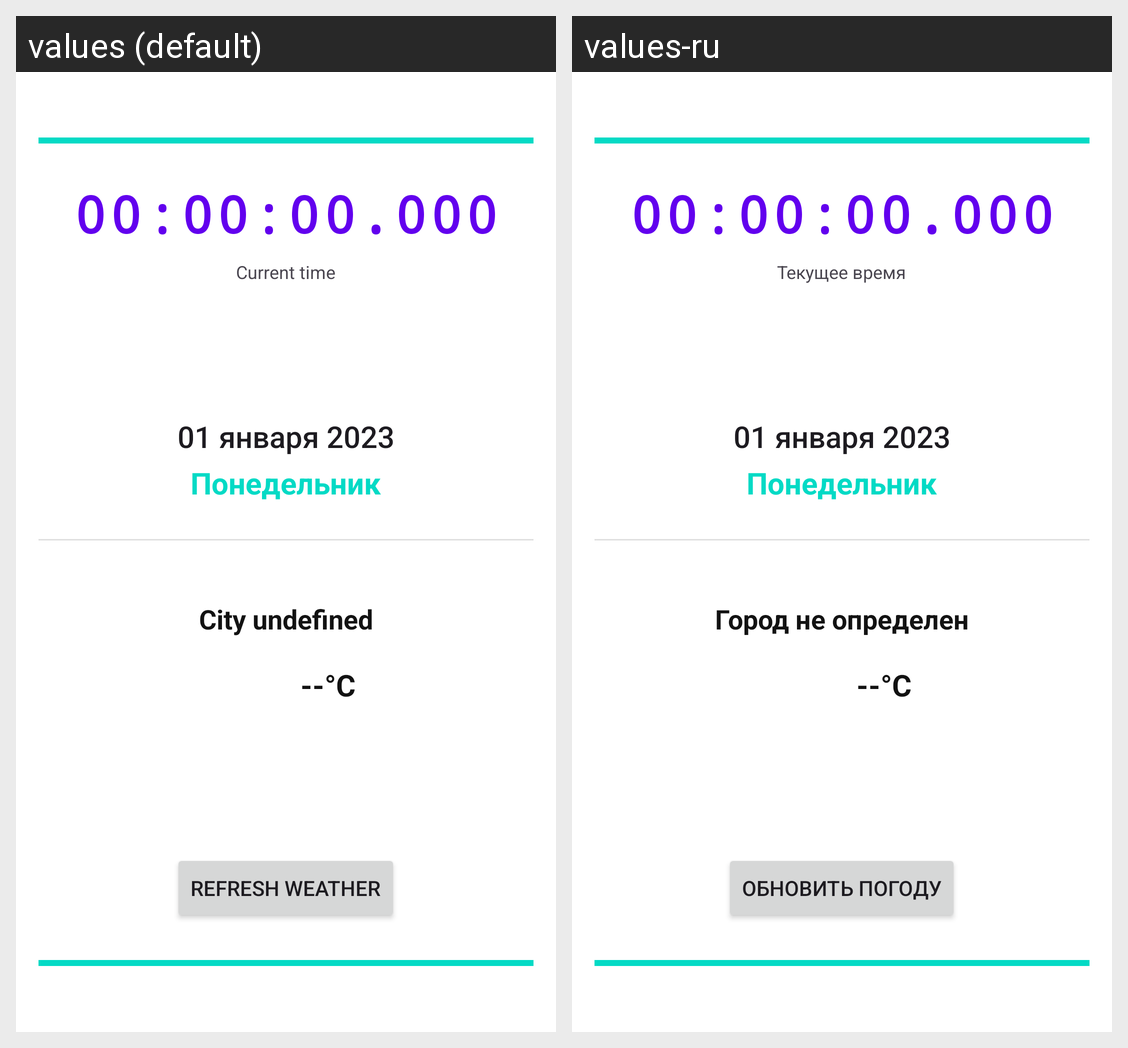

Here is an Android app screen in its default locale and in the app's own translations. Write out the translated-string differences for the strings that appear on this screen.
Android screen res/layout/fragment_clock.xml rendered under 2 locales, left to right: values (default), values-ru. Device: Nexus 5 (rendered at 1080×1920; each locale shown at half size, 540×960, under a caption strip naming it); theme Theme.StudentAlarm.
Strings drawn on this screen, with the default value and each locale's value (text and hints the layout hard-codes, and strings that could not be matched under every locale, appear in the picture but are not listed):

current_time
  values: Current time
  values-ru: Текущее время

city_undefined
  values: City undefined
  values-ru: Город не определен

weather_refresh
  values: Refresh weather
  values-ru: Обновить погоду
